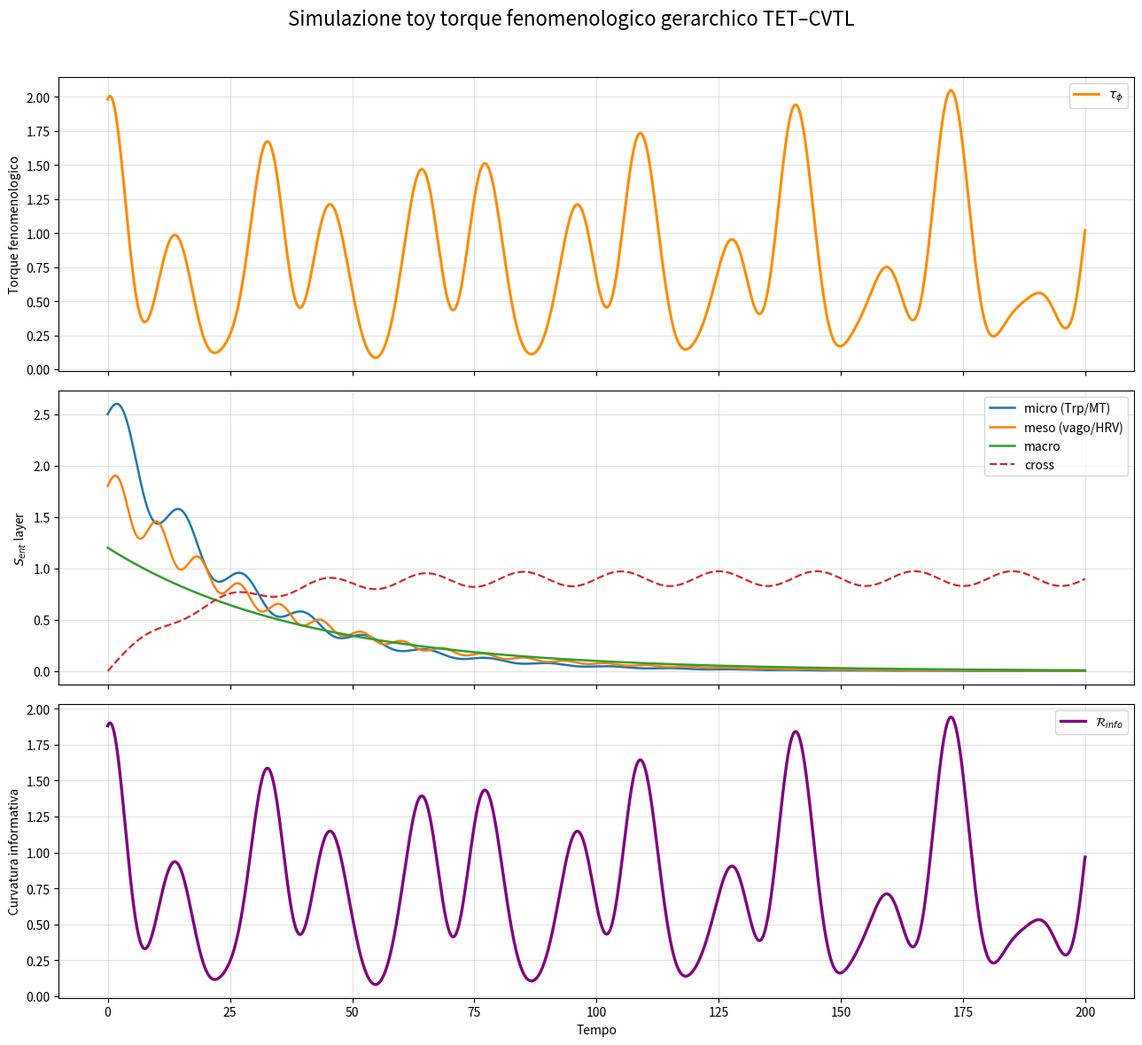

This figure's Python source:
#!/usr/bin/env python3
"""
torque_phenomenologico_sim.py

Simulazione toy del torque fenomenologico gerarchico:
- Flusso negentropico layer-by-layer
- Calcolo τ_φ(t) con contributi entropici + weak value + anyon phase
- Curvatura informativa locale
- Plot dinamico + dati CSV

Autore: Simon Soliman / TET Collective
Data: 15 Marzo 2026
"""

import numpy as np
import pandas as pd
import matplotlib.pyplot as plt
from pathlib import Path

RESULTS_DIR = Path("results/torque")
RESULTS_DIR.mkdir(parents=True, exist_ok=True)


def simulate_phenomenological_torque(t_max: float = 200,
                                     dt: float = 0.1,
                                     kappa: float = 1.2,
                                     lambda_wv: float = 0.8,
                                     mu_cross: float = 0.45,
                                     beta: float = 0.382) -> pd.DataFrame:
    """
    Simulazione toy τ_φ gerarchico.
    """
    t = np.arange(0, t_max, dt)
    N = len(t)

    # Entropia layer (diminuisce con RENASCENT-Q)
    S_micro = 2.5 * np.exp(-0.04 * t) * (1 + 0.15 * np.sin(2*np.pi*0.08*t))
    S_meso  = 1.8 * np.exp(-0.032 * t) * (1 + 0.12 * np.sin(2*np.pi*0.12*t))
    S_macro = 1.2 * np.exp(-0.025 * t)

    # Cross entropy (aumenta poi satura)
    S_cross = 0.9 * (1 - np.exp(-0.06 * t)) * (1 + 0.08 * np.sin(2*np.pi*0.05*t))

    # Weak value oscillante (amplificazione)
    A_w = 2.0 + 1.2 * np.sin(2*np.pi*0.03*t + np.pi/4)

    # Fase anyonica global (braiding)
    theta_braid = 0.5 * t + 0.8 * np.sin(0.4 * t)

    # Torque contributi
    dS_micro = np.gradient(S_micro, dt)
    dS_meso  = np.gradient(S_meso, dt)
    dS_macro = np.gradient(S_macro, dt)
    dS_cross = np.gradient(S_cross, dt)
    dtheta   = np.gradient(theta_braid, dt)

    tau = (kappa * (0.55 * dS_micro + 0.30 * dS_meso + 0.15 * dS_macro) +
           lambda_wv * A_w * dtheta +
           mu_cross * dS_cross)

    # Curvatura informativa
    R_info = tau / 1.0545718  # ħ in eV·fs, scalare arbitrario

    df = pd.DataFrame({
        't': t,
        'tau_phi': tau,
        'R_info': R_info,
        'S_micro': S_micro,
        'S_meso': S_meso,
        'S_macro': S_macro,
        'S_cross': S_cross,
        'A_w': A_w,
        'theta_braid': theta_braid
    })

    df.to_csv(RESULTS_DIR / "torque_phenomenologico_dynamics.csv", index=False)

    return df


if __name__ == "__main__":
    df = simulate_phenomenological_torque()

    fig, (ax1, ax2, ax3) = plt.subplots(3, 1, figsize=(13, 12), sharex=True)

    ax1.plot(df['t'], df['tau_phi'], lw=2.2, color='darkorange', label=r'$\tau_\phi$')
    ax1.set_ylabel(r'Torque fenomenologico')
    ax1.legend()
    ax1.grid(True, alpha=0.35)

    ax2.plot(df['t'], df['S_micro'], label='micro (Trp/MT)', lw=1.8)
    ax2.plot(df['t'], df['S_meso'],  label='meso (vago/HRV)', lw=1.8)
    ax2.plot(df['t'], df['S_macro'], label='macro', lw=1.8)
    ax2.plot(df['t'], df['S_cross'], '--', label='cross', lw=1.6)
    ax2.set_ylabel(r'$S_{ent}$ layer')
    ax2.legend()
    ax2.grid(True, alpha=0.35)

    ax3.plot(df['t'], df['R_info'], lw=2.4, color='purple', label=r'$\mathcal{R}_{info}$')
    ax3.set_xlabel('Tempo')
    ax3.set_ylabel(r'Curvatura informativa')
    ax3.legend()
    ax3.grid(True, alpha=0.35)

    plt.suptitle(r'Simulazione toy torque fenomenologico gerarchico TET–CVTL', fontsize=16)
    plt.tight_layout(rect=[0,0,1,0.96])
    plt.savefig(RESULTS_DIR / "torque_phenomenologico_sim.png", dpi=300, bbox_inches='tight')
    plt.close()

    print("Simulazione torque completata.")
    print(f"Dati e plot in: {RESULTS_DIR}")
